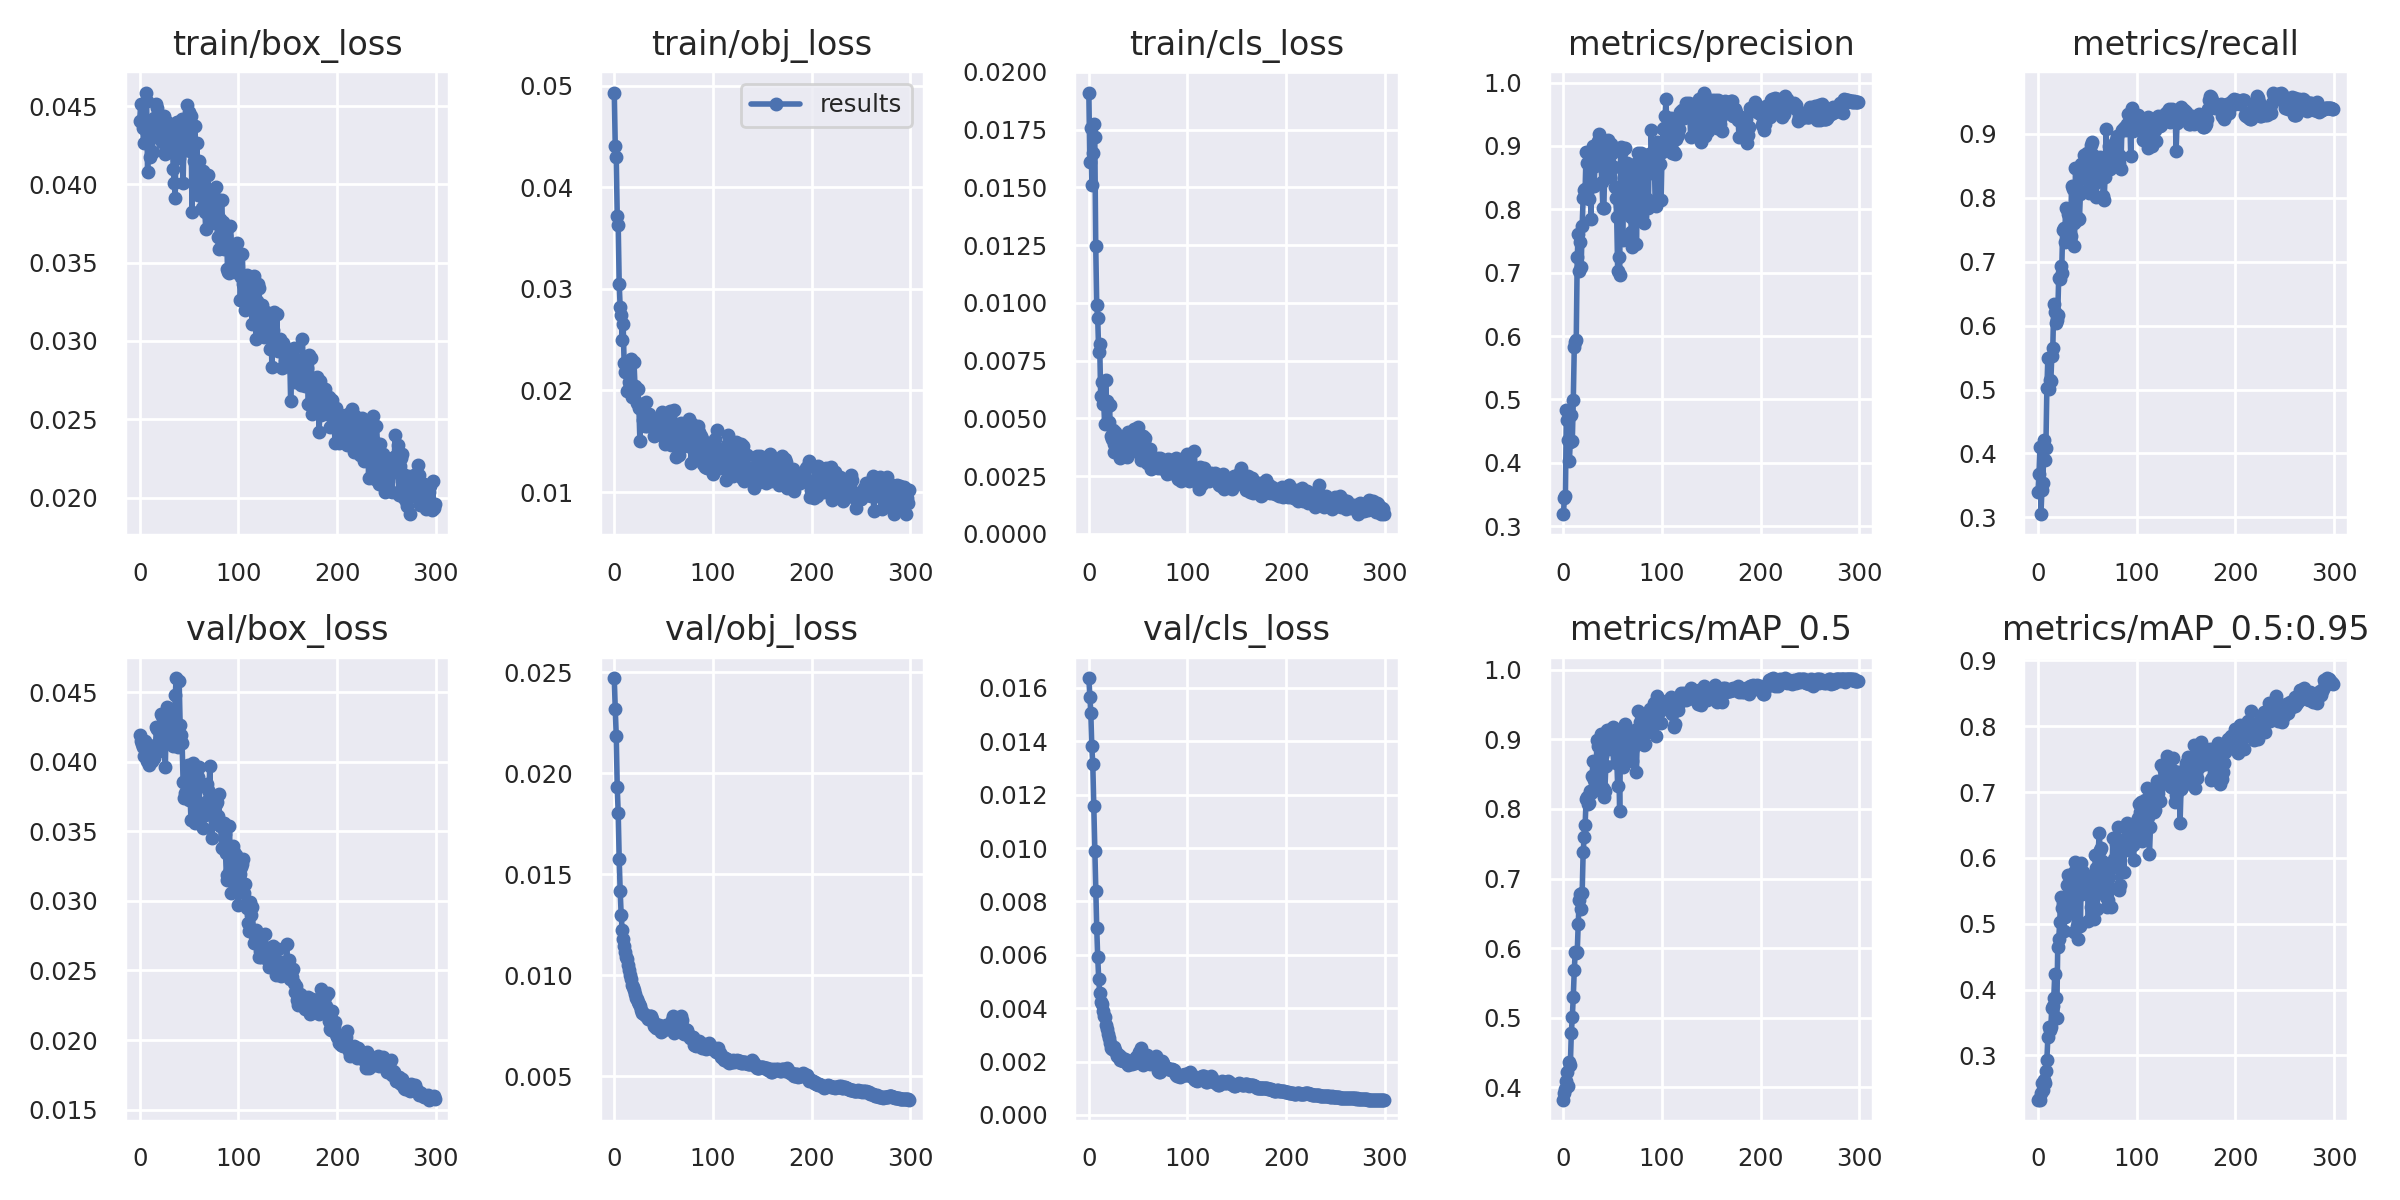

The file beside this chart, header and first rows:
epoch, train/box_loss, train/obj_loss, train/cls_loss, metrics/precision, metrics/recall, metrics/mAP_0.5, metrics/mAP_0.5:0.95, val/box_loss, val/obj_loss, val/cls_loss, x/lr0, x/lr1, x/lr2
0, 0.04407, 0.04932, 0.01911, 0.3188, 0.3403, 0.3821, 0.2326, 0.04191, 0.02472, 0.01637, 0.0991, 0.0001, 0.0001
1, 0.0451, 0.04408, 0.01608, 0.3449, 0.3674, 0.3925, 0.2339, 0.0415, 0.02319, 0.01568, 0.0973, 0.000299, 0.000299
2, 0.04404, 0.043, 0.01756, 0.3469, 0.4099, 0.3975, 0.2326, 0.04131, 0.02187, 0.01505, 0.0955, 0.0004967, 0.0004967
3, 0.04358, 0.03719, 0.01508, 0.483, 0.305, 0.409, 0.243, 0.0411, 0.01934, 0.01381, 0.09369, 0.0006931, 0.0006931
4, 0.04261, 0.0363, 0.0165, 0.4674, 0.3432, 0.422, 0.2575, 0.04041, 0.01803, 0.01313, 0.09189, 0.0008881, 0.0008881
5, 0.04401, 0.03049, 0.01774, 0.4355, 0.3532, 0.4023, 0.2474, 0.04147, 0.01576, 0.01156, 0.09008, 0.001082, 0.001082
6, 0.04586, 0.02817, 0.0172, 0.4027, 0.4204, 0.4359, 0.2632, 0.04057, 0.01416, 0.009878, 0.08827, 0.001274, 0.001274
7, 0.04534, 0.02739, 0.01245, 0.433, 0.3894, 0.4316, 0.2586, 0.04009, 0.013, 0.00841, 0.08647, 0.001465, 0.001465
8, 0.04077, 0.02498, 0.009893, 0.4746, 0.409, 0.4773, 0.2767, 0.04014, 0.01225, 0.007, 0.08465, 0.001655, 0.001655
9, 0.0431, 0.02653, 0.009324, 0.4338, 0.5018, 0.5008, 0.2925, 0.03976, 0.01178, 0.005903, 0.08284, 0.001844, 0.001844
10, 0.04177, 0.02265, 0.007867, 0.4983, 0.5493, 0.53, 0.3281, 0.0402, 0.01146, 0.005111, 0.08103, 0.002031, 0.002031
11, 0.04355, 0.02177, 0.008205, 0.582, 0.5001, 0.5688, 0.3433, 0.04017, 0.01116, 0.004579, 0.07922, 0.002217, 0.002217
12, 0.04302, 0.02275, 0.005971, 0.5906, 0.5142, 0.5949, 0.3379, 0.04009, 0.01089, 0.00425, 0.0774, 0.002401, 0.002401
13, 0.04209, 0.01994, 0.006584, 0.5932, 0.5128, 0.5933, 0.3438, 0.04088, 0.01081, 0.004141, 0.07558, 0.002584, 0.002584
14, 0.04384, 0.02193, 0.005621, 0.7244, 0.5524, 0.594, 0.3716, 0.04027, 0.0105, 0.003899, 0.07377, 0.002766, 0.002766
15, 0.0442, 0.02081, 0.005762, 0.7609, 0.5645, 0.6351, 0.3749, 0.04061, 0.01026, 0.003712, 0.07195, 0.002946, 0.002946
16, 0.04364, 0.02057, 0.004745, 0.703, 0.6344, 0.6694, 0.3877, 0.04122, 0.009994, 0.003662, 0.07013, 0.003126, 0.003126
17, 0.04515, 0.02305, 0.006653, 0.7485, 0.6214, 0.6784, 0.4235, 0.04248, 0.009817, 0.003356, 0.0683, 0.003304, 0.003304
18, 0.04488, 0.01936, 0.005735, 0.709, 0.6048, 0.6567, 0.3877, 0.04235, 0.009535, 0.003216, 0.06648, 0.00348, 0.00348
19, 0.04303, 0.01995, 0.005524, 0.774, 0.6088, 0.68, 0.3561, 0.0424, 0.009401, 0.003041, 0.06466, 0.003655, 0.003655
20, 0.04359, 0.02278, 0.004857, 0.8184, 0.6172, 0.7377, 0.4651, 0.04078, 0.009253, 0.002865, 0.06283, 0.003829, 0.003829
21, 0.04399, 0.02048, 0.005562, 0.8305, 0.6753, 0.7595, 0.4762, 0.04226, 0.00905, 0.002701, 0.061, 0.004002, 0.004002
22, 0.04438, 0.02014, 0.004234, 0.8316, 0.6724, 0.7763, 0.5023, 0.04346, 0.008896, 0.00251, 0.05917, 0.004173, 0.004173
23, 0.04271, 0.01872, 0.004094, 0.8903, 0.6937, 0.815, 0.541, 0.04327, 0.008839, 0.002488, 0.05734, 0.004343, 0.004343
24, 0.04287, 0.02011, 0.004512, 0.8732, 0.6817, 0.8178, 0.5234, 0.04127, 0.008667, 0.002495, 0.05551, 0.004512, 0.004512
25, 0.04439, 0.01823, 0.003898, 0.8327, 0.75, 0.8076, 0.5321, 0.04165, 0.00857, 0.00253, 0.05368, 0.004679, 0.004679
26, 0.04191, 0.01502, 0.00355, 0.8167, 0.7525, 0.8084, 0.4891, 0.03965, 0.008455, 0.00252, 0.05185, 0.004845, 0.004845
27, 0.04222, 0.01871, 0.004396, 0.8628, 0.7317, 0.8252, 0.5103, 0.04346, 0.008299, 0.002402, 0.05001, 0.00501, 0.00501
28, 0.04399, 0.01852, 0.004302, 0.7853, 0.7836, 0.8223, 0.519, 0.04394, 0.00811, 0.002355, 0.04817, 0.005173, 0.005173
29, 0.04207, 0.01714, 0.003593, 0.8827, 0.7827, 0.8473, 0.5583, 0.04245, 0.008133, 0.002222, 0.04634, 0.005335, 0.005335
30, 0.04326, 0.01785, 0.003857, 0.9007, 0.7748, 0.8686, 0.5733, 0.04154, 0.008083, 0.002222, 0.0445, 0.005496, 0.005496
31, 0.04268, 0.0165, 0.003529, 0.8362, 0.7438, 0.8416, 0.5207, 0.04317, 0.008009, 0.002244, 0.04266, 0.005655, 0.005655
32, 0.04226, 0.01883, 0.003264, 0.8683, 0.7347, 0.827, 0.5608, 0.04259, 0.007975, 0.002045, 0.04081, 0.005814, 0.005814
33, 0.04286, 0.01653, 0.003911, 0.8856, 0.7402, 0.8486, 0.5461, 0.04138, 0.007963, 0.002163, 0.03897, 0.00597, 0.00597
34, 0.041, 0.01713, 0.003742, 0.9008, 0.8191, 0.8993, 0.5709, 0.04113, 0.007855, 0.002073, 0.03713, 0.006126, 0.006126
35, 0.04005, 0.01766, 0.003856, 0.9074, 0.814, 0.8912, 0.5673, 0.04215, 0.007925, 0.002021, 0.03528, 0.00628, 0.00628
36, 0.03915, 0.01706, 0.003826, 0.9187, 0.7606, 0.891, 0.5783, 0.04478, 0.007976, 0.002038, 0.03343, 0.006433, 0.006433
37, 0.04392, 0.01701, 0.003732, 0.8899, 0.7242, 0.8336, 0.4873, 0.04602, 0.007986, 0.002099, 0.03158, 0.006584, 0.006584
38, 0.04397, 0.01674, 0.003541, 0.8704, 0.8471, 0.9073, 0.593, 0.04135, 0.007824, 0.001974, 0.02973, 0.006734, 0.006734
39, 0.04368, 0.01704, 0.00334, 0.8438, 0.8105, 0.8756, 0.5407, 0.04105, 0.007667, 0.001972, 0.02788, 0.006883, 0.006883
40, 0.04167, 0.01556, 0.004403, 0.8025, 0.7646, 0.8309, 0.4963, 0.04583, 0.007463, 0.00186, 0.02603, 0.007031, 0.007031
41, 0.04357, 0.01559, 0.004239, 0.8025, 0.7684, 0.8172, 0.4773, 0.04268, 0.007534, 0.001939, 0.02418, 0.007177, 0.007177
42, 0.04266, 0.01628, 0.003615, 0.8757, 0.7662, 0.8263, 0.563, 0.0419, 0.007395, 0.001989, 0.02232, 0.007322, 0.007322
43, 0.04419, 0.01631, 0.003949, 0.8982, 0.8068, 0.8625, 0.4963, 0.04134, 0.007544, 0.001956, 0.02047, 0.007465, 0.007465
44, 0.04006, 0.01708, 0.00422, 0.8873, 0.8535, 0.9136, 0.5916, 0.03853, 0.007551, 0.001894, 0.01861, 0.007608, 0.007608
45, 0.04335, 0.01663, 0.004176, 0.9101, 0.8345, 0.9098, 0.5447, 0.03741, 0.007513, 0.002048, 0.01675, 0.007749, 0.007749
46, 0.04222, 0.01728, 0.00455, 0.8736, 0.8534, 0.9142, 0.5781, 0.03776, 0.007477, 0.001995, 0.01489, 0.007888, 0.007888
47, 0.04314, 0.01664, 0.003803, 0.8515, 0.8677, 0.8863, 0.548, 0.03751, 0.00721, 0.00196, 0.01303, 0.008027, 0.008027
48, 0.04509, 0.0179, 0.00392, 0.9034, 0.8309, 0.8988, 0.5561, 0.03763, 0.007236, 0.00216, 0.01116, 0.008164, 0.008164
49, 0.04353, 0.01597, 0.004087, 0.8887, 0.8507, 0.8965, 0.5723, 0.03974, 0.007284, 0.002174, 0.009299, 0.008299, 0.008299
50, 0.04462, 0.01541, 0.004641, 0.8961, 0.8703, 0.9176, 0.5674, 0.03727, 0.007393, 0.002218, 0.00835, 0.00835, 0.00835
51, 0.0421, 0.01475, 0.003508, 0.8668, 0.8142, 0.9045, 0.5045, 0.03766, 0.007397, 0.002357, 0.00835, 0.00835, 0.00835
52, 0.04435, 0.01632, 0.003463, 0.8359, 0.8074, 0.8856, 0.5573, 0.0358, 0.007549, 0.002374, 0.008317, 0.008317, 0.008317
53, 0.03826, 0.01499, 0.003197, 0.8176, 0.831, 0.8665, 0.5642, 0.03971, 0.007347, 0.002512, 0.008284, 0.008284, 0.008284
54, 0.04258, 0.0162, 0.004162, 0.7879, 0.8833, 0.8743, 0.5255, 0.03993, 0.007521, 0.002014, 0.008251, 0.008251, 0.008251
55, 0.04151, 0.01659, 0.004229, 0.7033, 0.8878, 0.8327, 0.5216, 0.03938, 0.007538, 0.001885, 0.008218, 0.008218, 0.008218
56, 0.0437, 0.018, 0.004038, 0.7243, 0.8677, 0.8683, 0.5616, 0.03558, 0.007423, 0.001947, 0.008185, 0.008185, 0.008185
57, 0.04035, 0.01603, 0.004159, 0.6959, 0.8395, 0.7969, 0.507, 0.03659, 0.007433, 0.002175, 0.008152, 0.008152, 0.008152
58, 0.04263, 0.0146, 0.003506, 0.8984, 0.8236, 0.909, 0.6039, 0.0363, 0.007339, 0.002106, 0.008119, 0.008119, 0.008119
59, 0.03932, 0.0149, 0.003053, 0.8913, 0.8019, 0.8728, 0.5842, 0.0389, 0.007772, 0.002247, 0.008086, 0.008086, 0.008086
... 240 more rows
